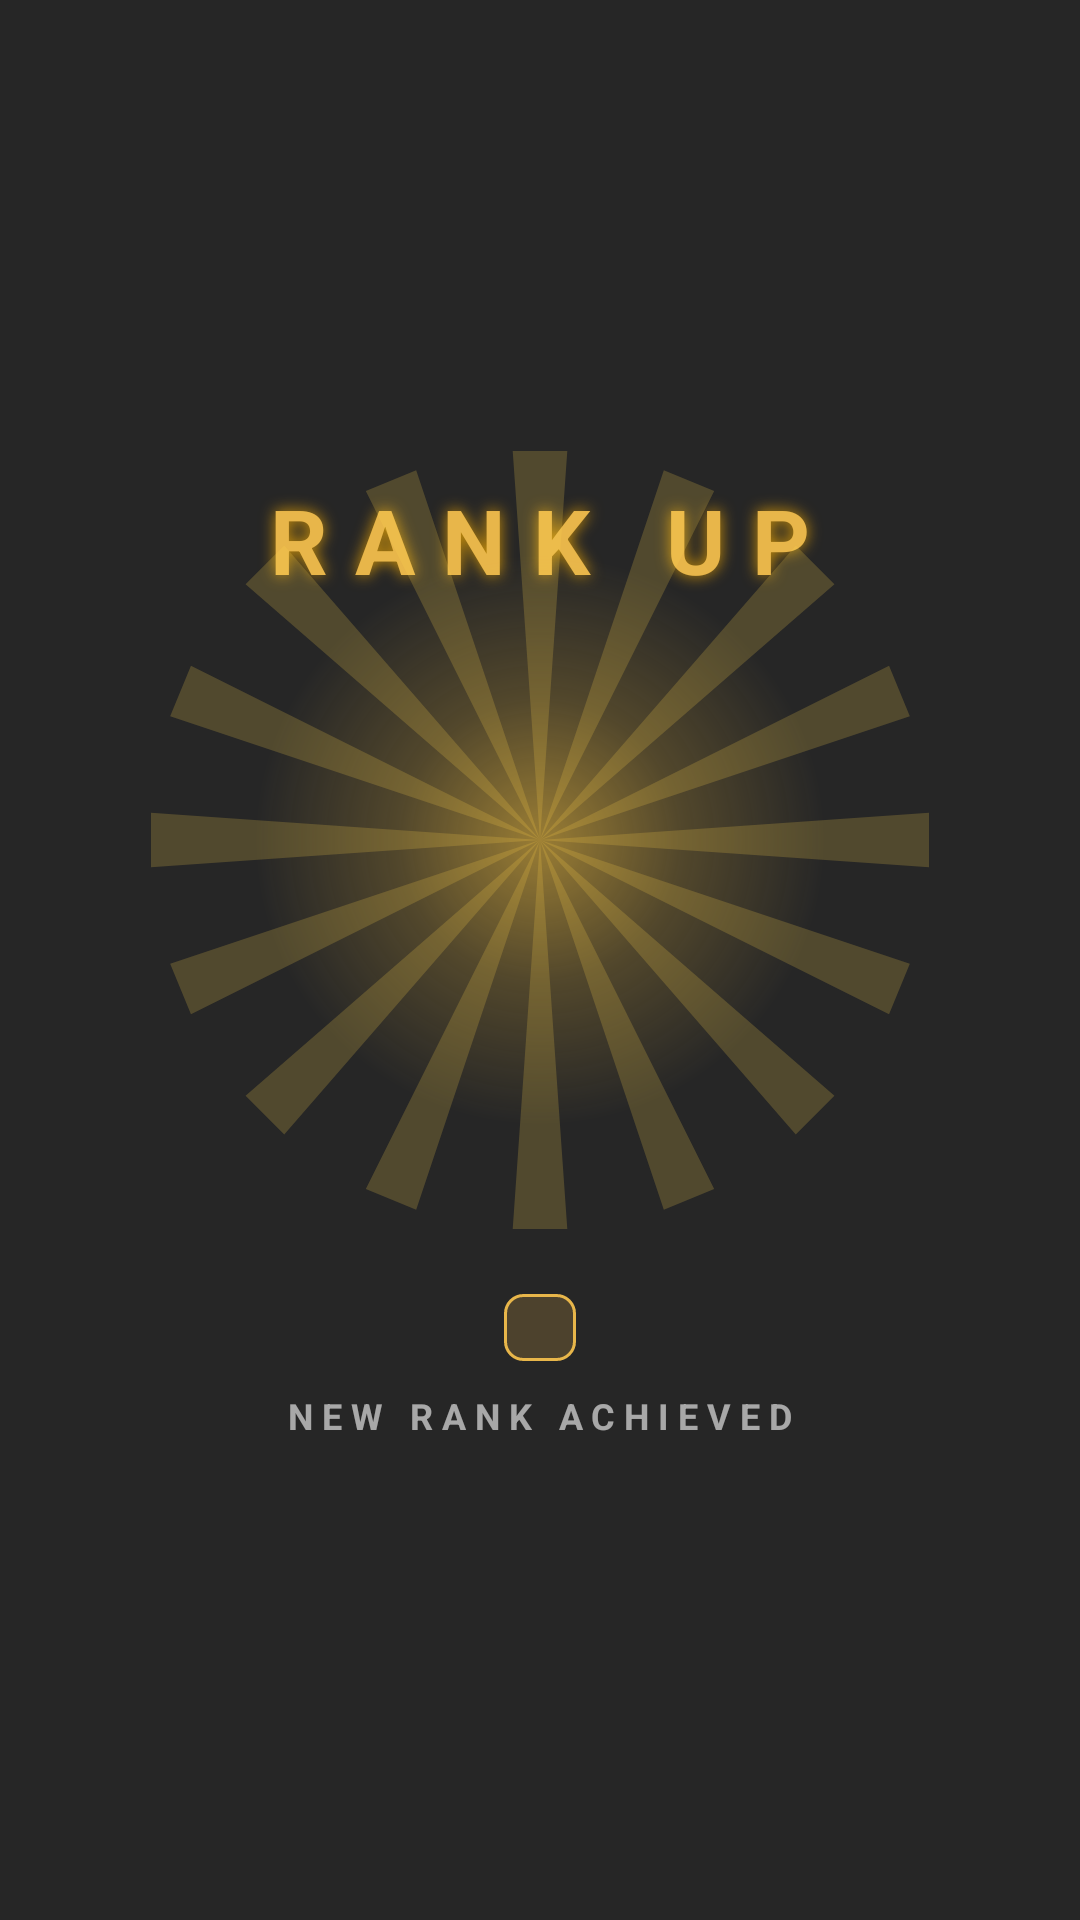

Here is an Android app screen rendered from its layout file. Give the layout XML and the strings, colors and styles it references.
<!-- AndroidManifest.xml: application theme Theme.Beirutrun -->
<!-- res/layout/view_rank_up.xml -->
<?xml version="1.0" encoding="utf-8"?>
<FrameLayout xmlns:android="http://schemas.android.com/apk/res/android"
    android:layout_width="match_parent"
    android:layout_height="match_parent"
    android:background="#D9000000"
    android:clipChildren="false">

    <LinearLayout
        android:layout_width="wrap_content"
        android:layout_height="wrap_content"
        android:layout_gravity="center"
        android:clipChildren="false"
        android:gravity="center_horizontal"
        android:orientation="vertical">

        <TextView
            android:id="@+id/rankUpTitle"
            android:layout_width="wrap_content"
            android:layout_height="wrap_content"
            android:letterSpacing="0.3"
            android:shadowColor="#CCFFB300"
            android:shadowRadius="12"
            android:text="@string/rank_up_title"
            android:textColor="@color/rank_gold"
            android:textSize="30sp"
            android:textStyle="bold" />

        <FrameLayout
            android:layout_width="200dp"
            android:layout_height="160dp"
            android:clipChildren="false">

            <ImageView
                android:id="@+id/rankUpRays"
                android:layout_width="260dp"
                android:layout_height="260dp"
                android:layout_gravity="center"
                android:importantForAccessibility="no"
                android:src="@drawable/bg_rank_rays" />

            <View
                android:id="@+id/rankUpGlow"
                android:layout_width="190dp"
                android:layout_height="190dp"
                android:layout_gravity="center"
                android:background="@drawable/bg_rank_glow" />

            <ImageView
                android:id="@+id/rankUpBadge"
                android:layout_width="116dp"
                android:layout_height="116dp"
                android:layout_gravity="center" />
        </FrameLayout>

        <TextView
            android:id="@+id/rankUpArabic"
            android:layout_width="wrap_content"
            android:layout_height="wrap_content"
            android:shadowColor="#AA000000"
            android:shadowDy="2"
            android:shadowRadius="4"
            android:textColor="@color/rank_gold_light"
            android:textSize="32sp"
            android:textStyle="bold" />

        <TextView
            android:id="@+id/rankUpEnglish"
            android:layout_width="wrap_content"
            android:layout_height="wrap_content"
            android:letterSpacing="0.2"
            android:textAllCaps="true"
            android:textColor="@color/rank_silver"
            android:textSize="15sp"
            android:textStyle="bold" />

        <TextView
            android:id="@+id/rankUpLevel"
            style="@style/RankLevelChip"
            android:layout_marginTop="8dp" />

        <TextView
            android:id="@+id/rankUpSubtitle"
            android:layout_width="wrap_content"
            android:layout_height="wrap_content"
            android:layout_marginTop="10dp"
            android:letterSpacing="0.25"
            android:text="@string/rank_up_subtitle"
            android:textColor="@color/rank_text_dim"
            android:textSize="12sp"
            android:textStyle="bold" />
    </LinearLayout>
</FrameLayout>
<!-- resources referenced by this layout -->
<resources>
  <color name="rank_gold">#FFE8B64A</color>
  <color name="rank_gold_light">#FFFFE08A</color>
  <color name="rank_silver">#FFC9D1D9</color>
  <color name="rank_text_dim">#99FFFFFF</color>
  <!-- drawable bg_rank_glow (drawable) -->
  <?xml version="1.0" encoding="utf-8"?>
  <shape xmlns:android="http://schemas.android.com/apk/res/android"
      android:shape="oval">
      <gradient
          android:type="radial"
          android:gradientRadius="50%p"
          android:startColor="#88FFC940"
          android:centerColor="#33FFC940"
          android:endColor="#00FFC940" />
  </shape>
  <!-- drawable bg_rank_rays (drawable) -->
  <?xml version="1.0" encoding="utf-8"?>
  <vector xmlns:android="http://schemas.android.com/apk/res/android"
      android:width="200dp"
      android:height="200dp"
      android:viewportWidth="240"
      android:viewportHeight="240">
      <path
          android:fillColor="#33FFD54F"
          android:pathData="M120,120 L239.7,111.6 L239.7,128.4 Z M120,120 L233.8,158.1 L227.4,173.6 Z M120,120 L210.6,198.7 L198.7,210.6 Z M120,120 L173.6,227.4 L158.1,233.8 Z M120,120 L128.4,239.7 L111.6,239.7 Z M120,120 L81.9,233.8 L66.4,227.4 Z M120,120 L41.3,210.6 L29.4,198.7 Z M120,120 L12.6,173.6 L6.2,158.1 Z M120,120 L0.3,128.4 L0.3,111.6 Z M120,120 L6.2,81.9 L12.6,66.4 Z M120,120 L29.4,41.3 L41.3,29.4 Z M120,120 L66.4,12.6 L81.9,6.2 Z M120,120 L111.6,0.3 L128.4,0.3 Z M120,120 L158.1,6.2 L173.6,12.6 Z M120,120 L198.7,29.4 L210.6,41.3 Z M120,120 L227.4,66.4 L233.8,81.9 Z" />
  </vector>
  <string name="rank_up_subtitle">NEW RANK ACHIEVED</string>
  <string name="rank_up_title">RANK UP</string>
  <style name="RankLevelChip">
          <item name="android:layout_width">wrap_content</item>
          <item name="android:layout_height">wrap_content</item>
          <item name="android:background">@drawable/bg_level_chip</item>
          <item name="android:letterSpacing">0.15</item>
          <item name="android:paddingStart">12dp</item>
          <item name="android:paddingEnd">12dp</item>
          <item name="android:paddingTop">3dp</item>
          <item name="android:paddingBottom">3dp</item>
          <item name="android:fontFeatureSettings">tnum</item>
          <item name="android:textColor">@color/rank_gold</item>
          <item name="android:textSize">12sp</item>
          <item name="android:textStyle">bold</item>
      </style>
  <style name="Theme.Beirutrun" parent="Theme.MaterialComponents.DayNight.NoActionBar">
          <item name="colorPrimary">@color/purple_500</item>
          <item name="colorPrimaryVariant">@color/purple_700</item>
          <item name="colorOnPrimary">@color/white</item>
          <item name="colorSecondary">@color/teal_200</item>
          <item name="colorSecondaryVariant">@color/teal_700</item>
          <item name="colorOnSecondary">@color/black</item>
          <item name="android:statusBarColor">#FF1A237E</item>
      </style>
  <!-- drawable bg_level_chip (drawable) -->
  <?xml version="1.0" encoding="utf-8"?>
  <shape xmlns:android="http://schemas.android.com/apk/res/android">
      <corners android:radius="6dp" />
      <solid android:color="#33E8B64A" />
      <stroke
          android:width="1dp"
          android:color="@color/rank_gold" />
  </shape>
  <color name="purple_500">#FF6200EE</color>
  <color name="purple_700">#FF3700B3</color>
  <color name="white">#FFFFFFFF</color>
  <color name="teal_200">#FF03DAC5</color>
  <color name="teal_700">#FF018786</color>
  <color name="black">#FF000000</color>
</resources>
